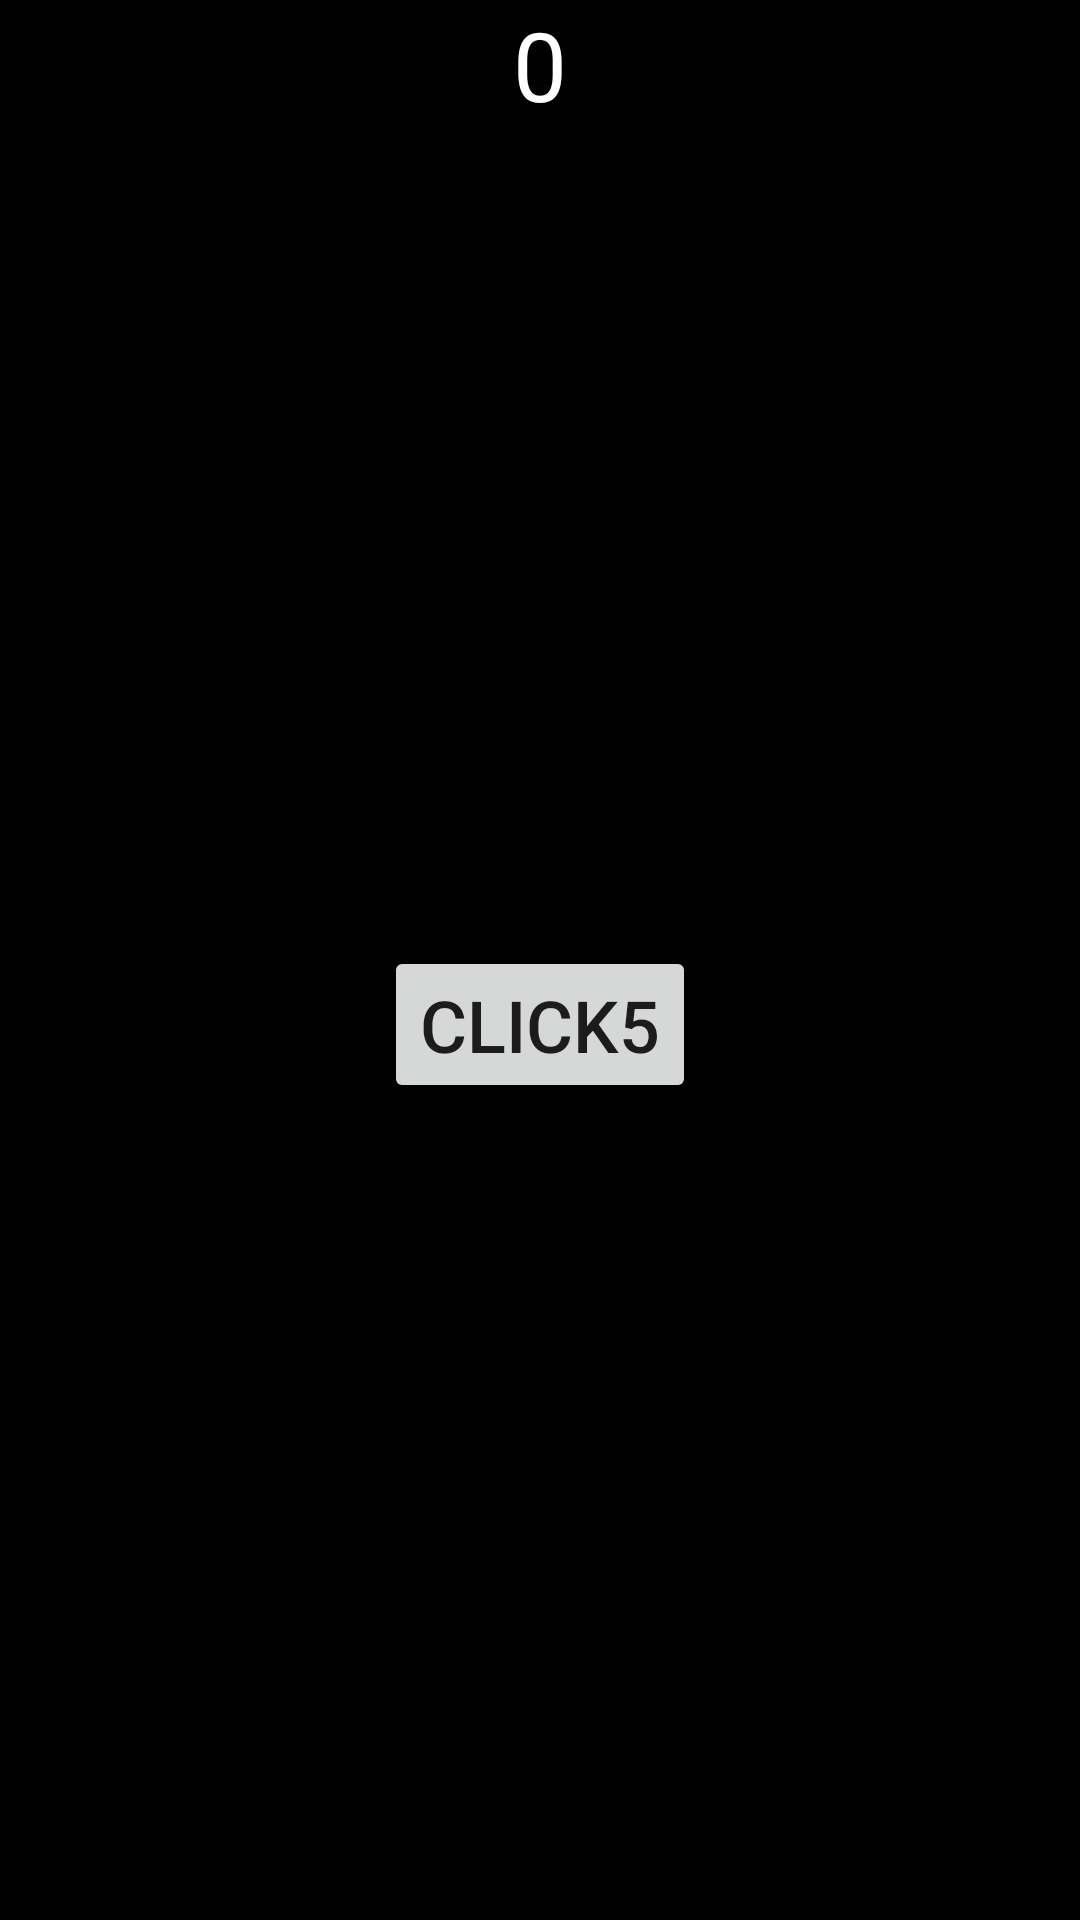

Produce the Android XML layout that renders to this screen, including the resource entries it uses.
<!-- AndroidManifest.xml: application theme Theme.Hw_five_texts -->
<!-- res/layout/fragment_fifth.xml -->
<?xml version="1.0" encoding="utf-8"?>
<androidx.constraintlayout.widget.ConstraintLayout xmlns:android="http://schemas.android.com/apk/res/android"
    xmlns:app="http://schemas.android.com/apk/res-auto"
    xmlns:tools="http://schemas.android.com/tools"
    android:layout_width="match_parent"
    android:layout_height="match_parent"
    android:background="@color/black"
    tools:context=".FifthFragment">

    <TextView
        android:id="@+id/fifth_text"
        android:layout_width="wrap_content"
        android:layout_height="wrap_content"
        android:text="0"
        android:textColor="@color/white"
        android:textSize="32sp"
        app:layout_constraintEnd_toEndOf="parent"
        app:layout_constraintStart_toStartOf="parent"
        app:layout_constraintTop_toTopOf="parent"
        tools:ignore="MissingConstraints" />

    <Button
        android:id="@+id/btn_click5"
        android:layout_width="wrap_content"
        android:layout_height="wrap_content"
        android:text="click5"
        android:textSize="24sp"
        app:layout_constraintBottom_toBottomOf="parent"
        app:layout_constraintEnd_toEndOf="parent"
        app:layout_constraintStart_toStartOf="parent"
        app:layout_constraintTop_toBottomOf="@+id/fifth_text" />

</androidx.constraintlayout.widget.ConstraintLayout>
<!-- resources referenced by this layout -->
<resources>
  <style name="Theme.Hw_five_texts" parent="Theme.MaterialComponents.DayNight.DarkActionBar">
          
          <item name="colorPrimary">@color/purple_500</item>
          <item name="colorPrimaryVariant">@color/purple_700</item>
          <item name="colorOnPrimary">@color/white</item>
          
          <item name="colorSecondary">@color/teal_200</item>
          <item name="colorSecondaryVariant">@color/teal_700</item>
          <item name="colorOnSecondary">@color/black</item>
          
          <item name="android:statusBarColor" tools:targetApi="l">?attr/colorPrimaryVariant</item>
          
      </style>
  <!-- not gathered from this repository: default colours our renderer supplied (Android Studio template values) -->
  <color name="purple_500">#FF6200EE</color>
  <color name="purple_700">#FF3700B3</color>
  <color name="teal_200">#FF03DAC5</color>
  <color name="teal_700">#FF018786</color>
  <color name="black">#FF000000</color>
  <color name="white">#FFFFFFFF</color>
</resources>
